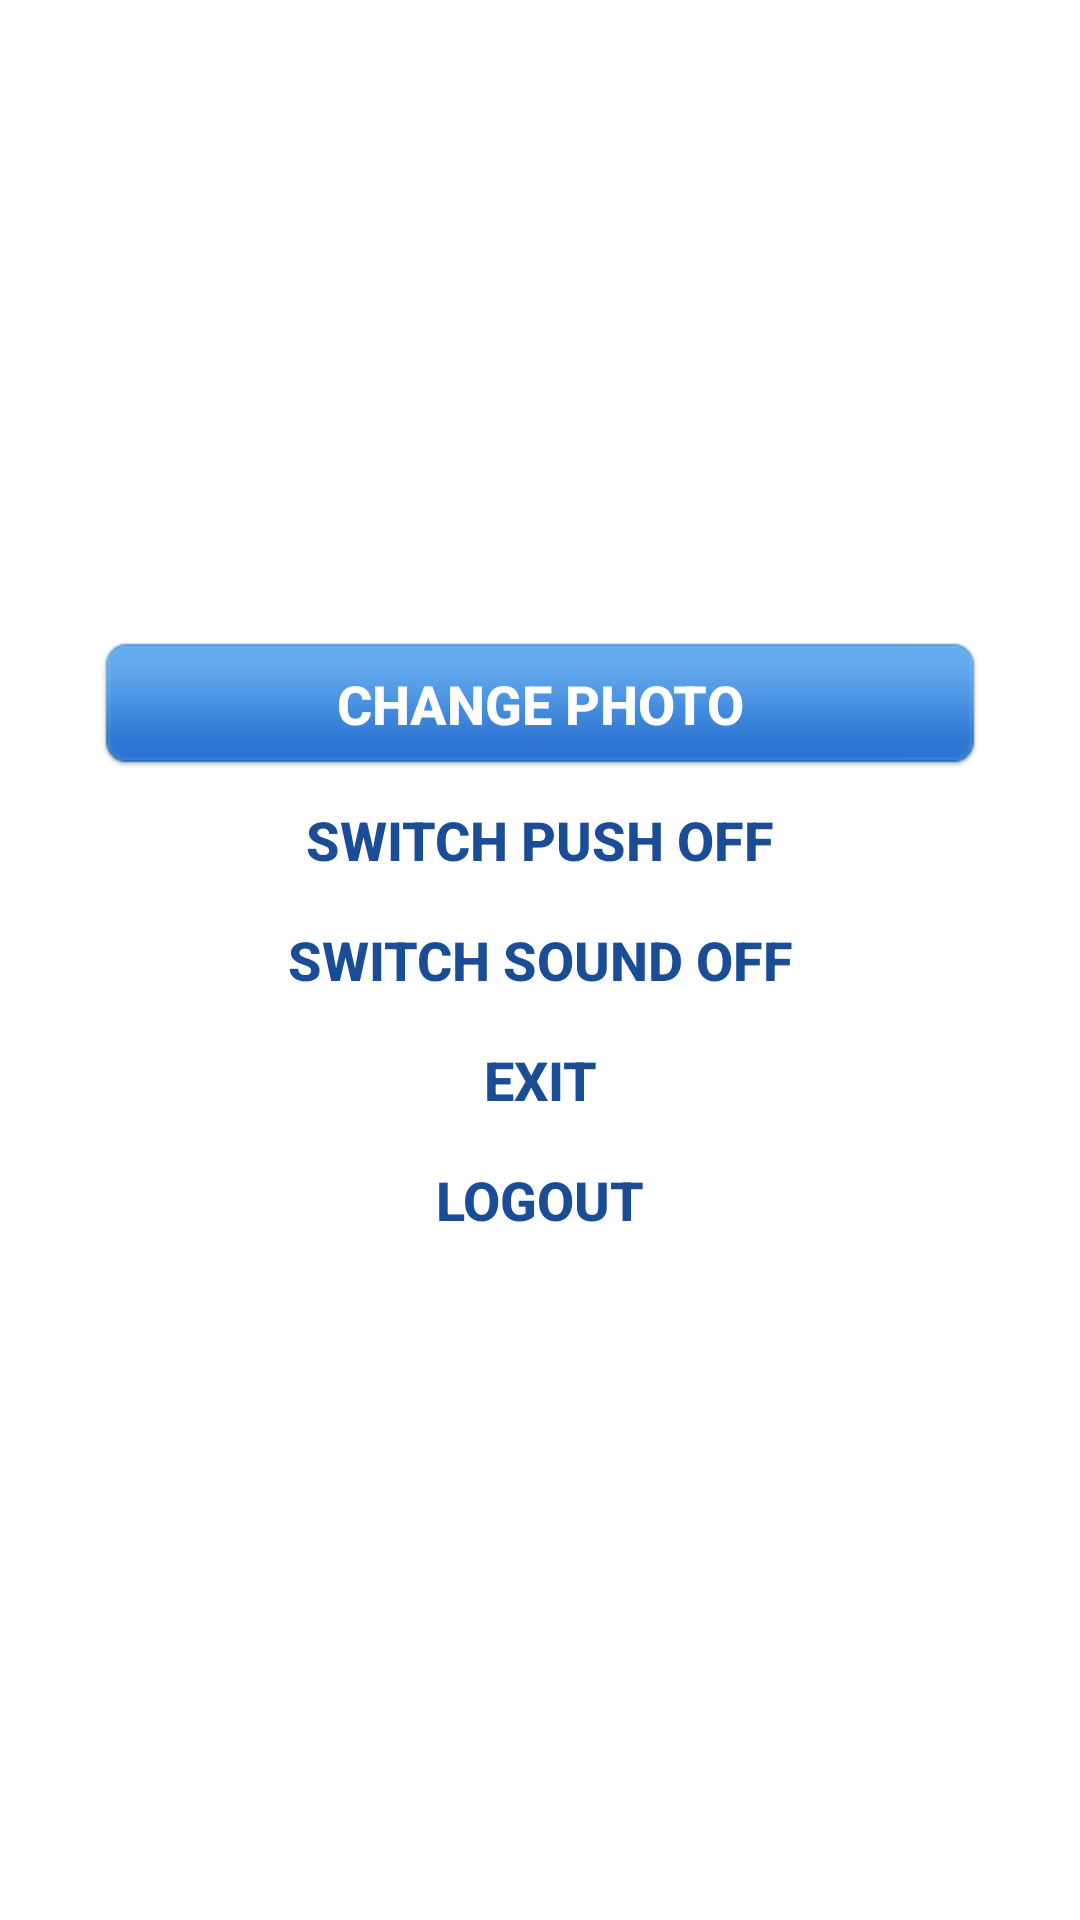

Reconstruct the res/layout file that produces this screen, plus the resources it refers to.
<!-- AndroidManifest.xml: fallback theme Theme.MaterialComponents.DayNight.NoActionBar -->
<!-- res/layout/prefs.xml -->
<?xml version="1.0" encoding="utf-8"?>
<LinearLayout xmlns:android="http://schemas.android.com/apk/res/android"
    android:layout_width="fill_parent"
    android:layout_height="fill_parent"
    android:orientation="vertical" >

    <TextView
        android:id="@+id/top_bar_tv"
        android:layout_width="fill_parent"
        android:layout_height="50dp"
        android:background="@drawable/top_bar_bckg"
        android:gravity="center"
        android:text="@string/prefs_top_text"
        android:textColor="#FFFFFFFF"
        android:textSize="20dp"
        android:textStyle="bold" />

    <ScrollView
        android:layout_width="fill_parent"
        android:layout_height="0dp"
        android:layout_weight="1" >

        <LinearLayout
            android:layout_width="fill_parent"
            android:layout_height="wrap_content"
            android:orientation="vertical" >

            <ImageView
                android:id="@+id/photo_iv"
                android:layout_width="130dp"
                android:layout_height="130dp"
                android:layout_gravity="center_horizontal"
                android:layout_marginBottom="10dp"
                android:layout_marginTop="20dp"
                android:scaleType="fitCenter"
                android:src="@drawable/contact_no_photo" />

            <Button
                android:id="@+id/change_photo_btn"
                style="@style/BlueButton"
                android:layout_width="fill_parent"
                android:layout_height="50dp"
                android:layout_marginLeft="30dp"
                android:layout_marginRight="30dp"
                android:gravity="center"
                android:text="@string/change_photo" />

            <Button
                android:id="@+id/switch_push_btn"
                style="@style/TransparentButton"
                android:layout_width="fill_parent"
                android:layout_height="40dp"
                android:gravity="center"
                android:text="@string/switch_off_push" />

            <Button
                android:id="@+id/switch_sound_btn"
                style="@style/TransparentButton"
                android:layout_width="fill_parent"
                android:layout_height="40dp"
                android:gravity="center"
                android:text="@string/switch_off_sound" />

            <Button
                android:id="@+id/exit_btn"
                style="@style/TransparentButton"
                android:layout_width="fill_parent"
                android:layout_height="40dp"
                android:gravity="center"
                android:text="@string/exit" />

            <Button
                android:id="@+id/logout_btn"
                style="@style/TransparentButton"
                android:layout_width="fill_parent"
                android:layout_height="40dp"
                android:gravity="center"
                android:text="@string/logout" />
        </LinearLayout>
    </ScrollView>

</LinearLayout>
<!-- resources referenced by this layout -->
<resources>
  <string name="change_photo">Change photo</string>
  <string name="exit">Exit</string>
  <string name="logout">Logout</string>
  <string name="prefs_top_text">Preferences</string>
  <string name="switch_off_push">Switch push off</string>
  <string name="switch_off_sound">Switch sound off</string>
  <style name="BlueButton">
          <item name="android:background">@drawable/blue_button</item>
          <item name="android:textColor">@color/blue_btn_text</item>
          <item name="android:textSize">18dp</item>
          <item name="android:textStyle">bold</item>
      </style>
  <style name="TransparentButton">
          <item name="android:background">#00000000</item>
          <item name="android:textColor">@color/transparent_btn_text</item>
          <item name="android:textSize">18dp</item>
          <item name="android:textStyle">bold</item>
      </style>
  <!-- drawable blue_button (drawable) -->
  <?xml version="1.0" encoding="utf-8"?>
  <selector xmlns:android="http://schemas.android.com/apk/res/android" >
      
      <item android:state_focused="true" android:drawable="@drawable/blue_button_active"/>
      <item android:state_pressed="true" android:drawable="@drawable/blue_button_active"/>
      <item android:state_selected="true" android:drawable="@drawable/blue_button_active"/>
      <item android:drawable="@drawable/blue_button_passive"/>
  
  </selector>
</resources>
